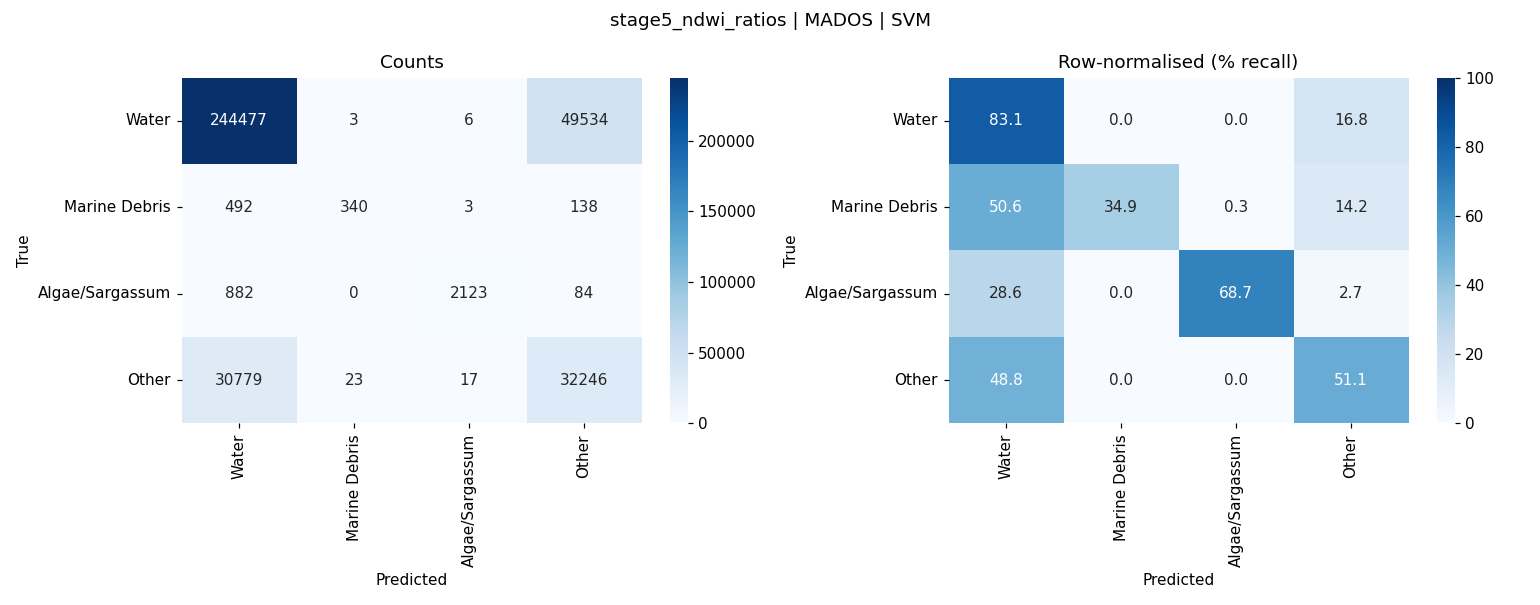

Values plotted in this chart, from the file beside it:
, Water, Marine Debris, Algae/Sargassum, Other
Water, 244477, 3, 6, 49534
Marine Debris, 492, 340, 3, 138
Algae/Sargassum, 882, 0, 2123, 84
Other, 30779, 23, 17, 32246
